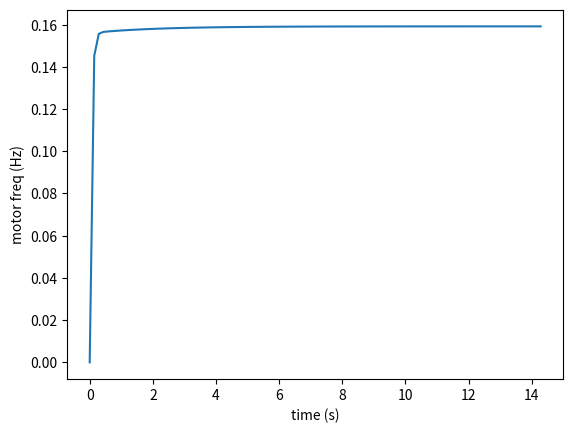
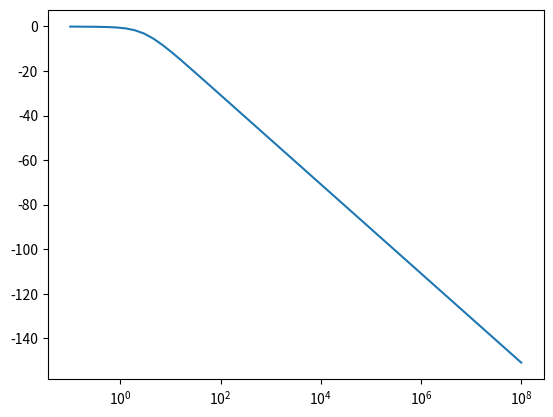
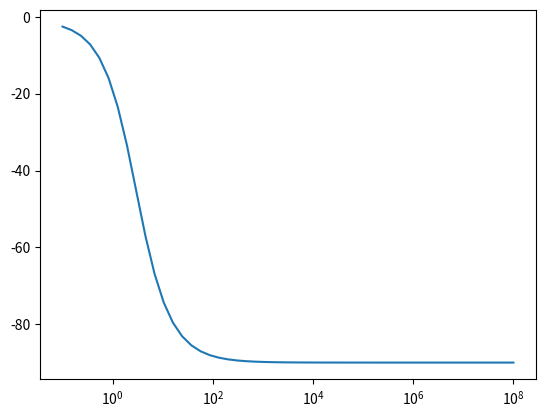

Write Python code to recreate these figures, in order.
# -*- coding: utf-8 -*-
"""
Created on Wed Jan  2 09:57:28 2019

[redacted]
"""

import numpy as np
from scipy import signal
import matplotlib.pyplot as plt
from numpy import pi, sqrt, logspace

K_T = 7.5e-3    #torque constant, N*m/A
J = 1.66e-5     #moment of inertia
K_D = 1.33e-8   #damping constant
I_Q = 0.5       #Amps

zeta = sqrt(K_D*K_T*I_Q)

"""
motor transfer function
2*K_T*I_Q/(J*s  + 2*zeta)
"""
#tf_num = [2*K_T*I_Q]
#tf_den = [J, 2*zeta]

"""
motor with PI feedback
(b*k_p*s + b*k_i)/(s^2 + (a + b*k_p)*s + b*k_i)
#from Notebook #4, pg 130
"""
b = 2*K_T/J
a = 2*zeta/J
k_p = 0.02
k_i = 0.01

tf_num = [b*k_p, b*k_i]
tf_den = [1, (a + b*k_p), b*k_i]

motor_tf = signal.TransferFunction(tf_num, tf_den)
t1,y1 = signal.step(motor_tf) #t1 in seconds, y1 in rad/s
y1 = y1/(2*pi) #convert y1 to Hz

plt.figure(1)
plt.plot(t1,y1)
plt.xlabel('time (s)')
plt.ylabel('motor freq (Hz)')

f = logspace(-1,8)
w = 2*pi*f

w, mag, phase = signal.bode(motor_tf,w)

plt.figure(2)
plt.semilogx(f, mag);
plt.figure(3)
plt.semilogx(f, phase);